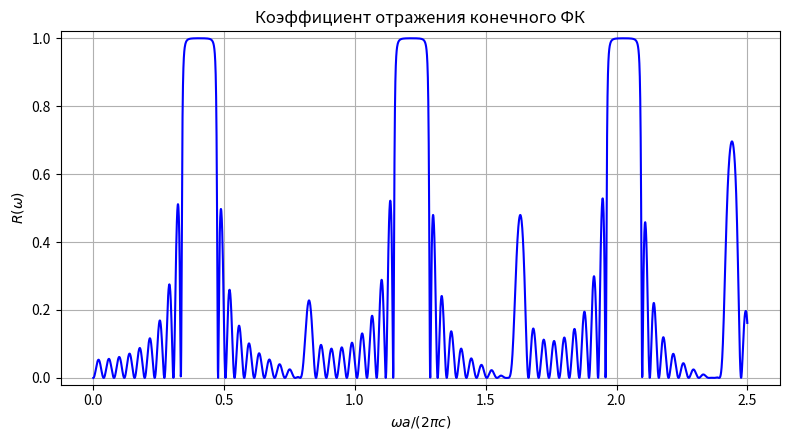
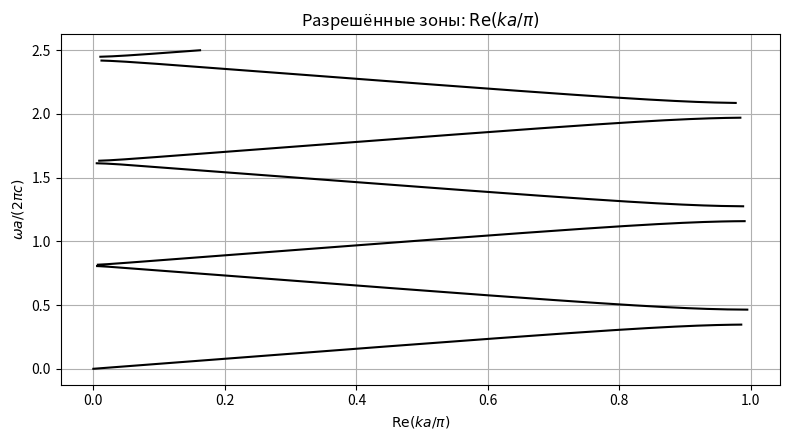
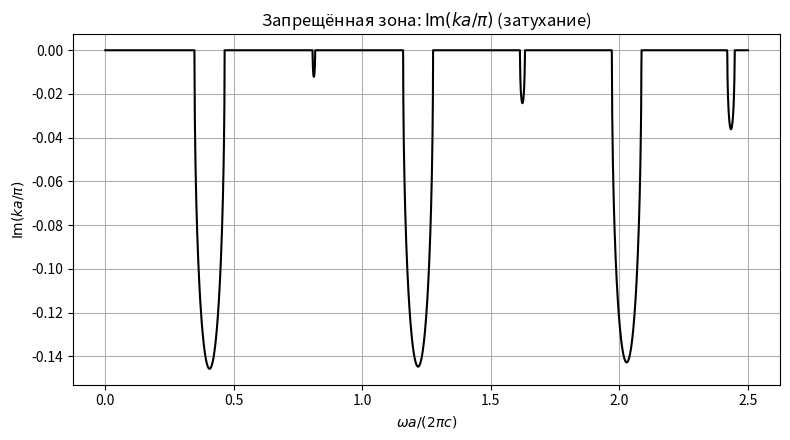
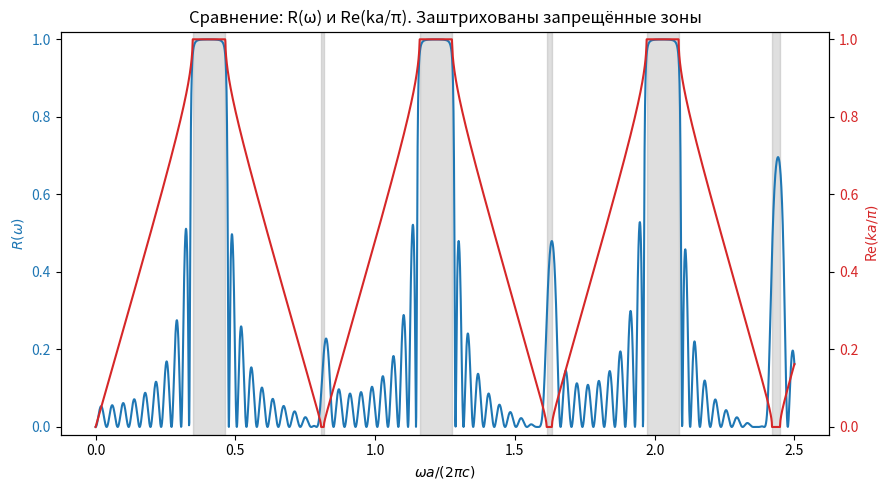

These charts were generated, in order, by the following Python code:
import numpy as np
import matplotlib.pyplot as plt

# ============================
# Параметры (можешь менять)
# ============================
c = 3e8                 # скорость света (м/с)
eps_A = 2.5        # eps слоя A
eps_B = 1             # eps слоя B
dA = 0.4             # толщина слоя A (м)
dB = 0.6               # толщина слоя B (м)
a = dA + dB             # период

N_periods = 10         # число периодов конечного кристалла

# частотная сетка
omega_max = 5 * np.pi * c / a
N_omega = 3000
omega = np.linspace(0.01, omega_max, N_omega)

# малый допуск для численной проверки |cos(ka)| <= 1
tol = 1e-12

# ============================
# Функции для матриц TMM
# ============================
def layer_matrix(eps, d, omega):
    """Матрица слоя в (E,H)-представлении (TE, нормальное падение)."""
    k = omega / c * np.sqrt(eps)
    return np.array([
        [np.cos(k*d), 1j/np.sqrt(eps)*np.sin(k*d)],
        [1j*np.sqrt(eps)*np.sin(k*d), np.cos(k*d)]
    ], dtype=complex)

# ============================
# Основной расчёт
# ============================
R = np.zeros_like(omega)           # коэффициент отражения
k_eff = np.zeros_like(omega, dtype=complex)  # эффективный k (комплексный)
allowed = np.zeros_like(omega, dtype=bool)   # маска: разрешённая зона (вещественный k)

for idx, w in enumerate(omega):
    # матрицы слоёв
    M_A = layer_matrix(eps_A, dA, w)
    M_B = layer_matrix(eps_B, dB, w)
    # матрица одного периода
    M_period = M_B @ M_A

    # cos(ka) — может быть комплексным из-за численных неточностей; сохраняем комплексность
    cos_ka = np.trace(M_period) / 2.0

    # эффективный ka (разрешаем комплексное значение)
    # arccos на комплексных аргументах даёт комплексный результат
    ka = np.arccos(cos_ka + 0j)         # +0j гарантирует комплексный путь
    k_eff[idx] = ka / a

    # пометим разрешённую зону: если |Re(cos_ka)| <= 1 и Im(cos_ka) ~ 0
    # более строгий критерий: |cos_ka.real| <= 1 и |cos_ka.imag| < small_tol
    # но достаточно проверить abs(real)<=1 с допуском
    if np.abs(np.real(cos_ka)) <= 1.0 + 1e-10 and np.abs(np.imag(cos_ka)) < 1e-6:
        allowed[idx] = True
    else:
        allowed[idx] = False

    # матрица всего конечного кристалла
    M_period = M_B @ M_A
    M_tot = np.linalg.matrix_power(M_period, N_periods)

    # коэффициент отражения (амплитудный r, затем R=|r|^2)
    # формула для нормального падения и одинаковых внешних сред (eps=1)
    num = (M_tot[0,0] + M_tot[0,1] - M_tot[1,0] - M_tot[1,1])
    den = (M_tot[0,0] + M_tot[0,1] + M_tot[1,0] + M_tot[1,1])
    r = num / den
    R[idx] = np.abs(r)**2

# ============================
# Подготовка данных для рисования Re(k) с "разрывами"
# ============================
# мы хотим, чтобы линия Re(ka/pi) не шла через запрещённые зоны:
re_ka_pi = np.real(k_eff) * a / np.pi
# маскируем (ставим NaN) в запрещённых местах — matplotlib не соединит через NaN
re_ka_pi_masked = re_ka_pi.copy()
re_ka_pi_masked[~allowed] = np.nan

# Im(ka/pi) (в запрещённых зонах будет > 0)
im_ka_pi = np.imag(k_eff) * a / np.pi

# ============================
# Находим интервалы запрещённых зон (для затемнения на общем графике)
# ============================
forbidden_mask = ~allowed  # True где запрещено (Im(k) > 0 обычно)
# найдем непрерывные сегменты True
forbidden_intervals = []
in_interval = False
start_idx = None
for i, val in enumerate(forbidden_mask):
    if val and not in_interval:
        in_interval = True
        start_idx = i
    elif not val and in_interval:
        end_idx = i - 1
        forbidden_intervals.append((start_idx, end_idx))
        in_interval = False
# если дошли до конца и остались в интервале
if in_interval:
    forbidden_intervals.append((start_idx, len(forbidden_mask)-1))

# ============================
# Построение графиков
# ============================
x_freq = omega * a / (2.0 * np.pi * c)   # нормированная частота ω a / (2π c)

# 1) R(ω)
plt.figure(figsize=(8,4.5))
plt.plot(x_freq, R, color='blue')
plt.ylim(-0.02, 1.02)
plt.xlabel(r'$\omega a / (2\pi c)$')
plt.ylabel(r'$R(\omega)$')
plt.title('Коэффициент отражения конечного ФК')
plt.grid(True)
plt.tight_layout()
plt.show()

# 2) Re(ka/pi) (с разрывами)
plt.figure(figsize=(8,4.5))
plt.plot(re_ka_pi_masked, x_freq, color='black')   # обратите внимание: оси меняем местами для удобства
plt.xlabel(r'$\mathrm{Re}(k a / \pi)$')
plt.ylabel(r'$\omega a / (2\pi c)$')
plt.title('Разрешённые зоны: $\mathrm{Re}(k a / \pi)$')
plt.grid(True)
plt.tight_layout()
plt.show()

# 3) Im(ka/pi)
plt.figure(figsize=(8,4.5))
plt.plot(x_freq, im_ka_pi, color='black')
plt.xlabel(r'$\omega a / (2\pi c)$')
plt.ylabel(r'$\mathrm{Im}(k a / \pi)$')
plt.title('Запрещённая зона: $\mathrm{Im}(k a / \pi)$ (затухание)')
plt.grid(True)
plt.tight_layout()
plt.show()

# 4) Общий график: наложение R(ω) и Re(ka/pi) + затемнение запрещённых зон
fig, ax1 = plt.subplots(figsize=(9,5))

# plot R on left y
ax1.plot(x_freq, R, label='R(ω)', color='tab:blue')
ax1.set_xlabel(r'$\omega a / (2\pi c)$')
ax1.set_ylabel(r'$R(\omega)$', color='tab:blue')
ax1.set_ylim(-0.02, 1.02)
ax1.tick_params(axis='y', labelcolor='tab:blue')

# shade forbidden frequency bands
for (s_idx, e_idx) in forbidden_intervals:
    x0 = x_freq[s_idx]
    x1 = x_freq[e_idx]
    ax1.axvspan(x0, x1, color='gray', alpha=0.25)

# plot Re(ka/pi) on right y (but as function x_freq)
ax2 = ax1.twinx()
ax2.plot(x_freq, re_ka_pi, label=r'Re$(ka/\pi)$', color='tab:red')
ax2.set_ylabel(r'Re$(ka/\pi)$', color='tab:red')

# Выравнивание осей так, чтобы 0 и 1 совпадали по вертикали
# Получаем текущие пределы для обеих осей
y1_min, y1_max = ax1.get_ylim()  # Обычно это -0.02, 1.02
y2_min, y2_max = ax2.get_ylim()  # Текущие пределы для второй оси

# Находим коэффициенты преобразования для второй оси
# Чтобы совместить точки 0 и 1 на обеих осях
# y2_new = a*y2 + b, где:
# a*y2_min + b = y1_min  (для точки 0)
# a*y2_max + b = y1_max  (для точки 1)

# Но у нас на левой оси значения 0 и 1 соответствуют определенным координатам
# Пусть значение 0 на правой оси соответствует значению 0 на левой оси
# и значение 1 на правой оси соответствует значению 1 на левой оси

# Находим значения на правой оси, которые соответствуют 0 и 1 по величине
# (не по координатам на графике)
y2_at_R0 = 0  # Значение Re(ka/pi), соответствующее R=0
y2_at_R1 = 1  # Значение Re(ka/pi), соответствующее R=1

# Теперь нам нужно найти такие пределы для правой оси,
# чтобы y2_at_R0 оказался на той же высоте, что и 0 на левой оси,
# и y2_at_R1 на той же высоте, что и 1 на левой оси

# Это линейное преобразование: y1 = m * y2 + b
# Для двух точек:
# 0 = m * y2_at_R0 + b  (1)
# 1 = m * y2_at_R1 + b  (2)

# Вычитаем (1) из (2): 1 = m * (y2_at_R1 - y2_at_R0)
m = 1.0 / (y2_at_R1 - y2_at_R0)
b = -m * y2_at_R0

# Теперь находим новые пределы для правой оси, которые дадут
# те же визуальные пределы, что и у левой оси (-0.02, 1.02)
new_y2_min = (y1_min - b) / m
new_y2_max = (y1_max - b) / m

# Устанавливаем новые пределы для правой оси
ax2.set_ylim(new_y2_min, new_y2_max)
ax2.tick_params(axis='y', labelcolor='tab:red')

plt.title('Сравнение: R(ω) и Re(ka/π). Заштрихованы запрещённые зоны')
fig.tight_layout()
plt.show()
